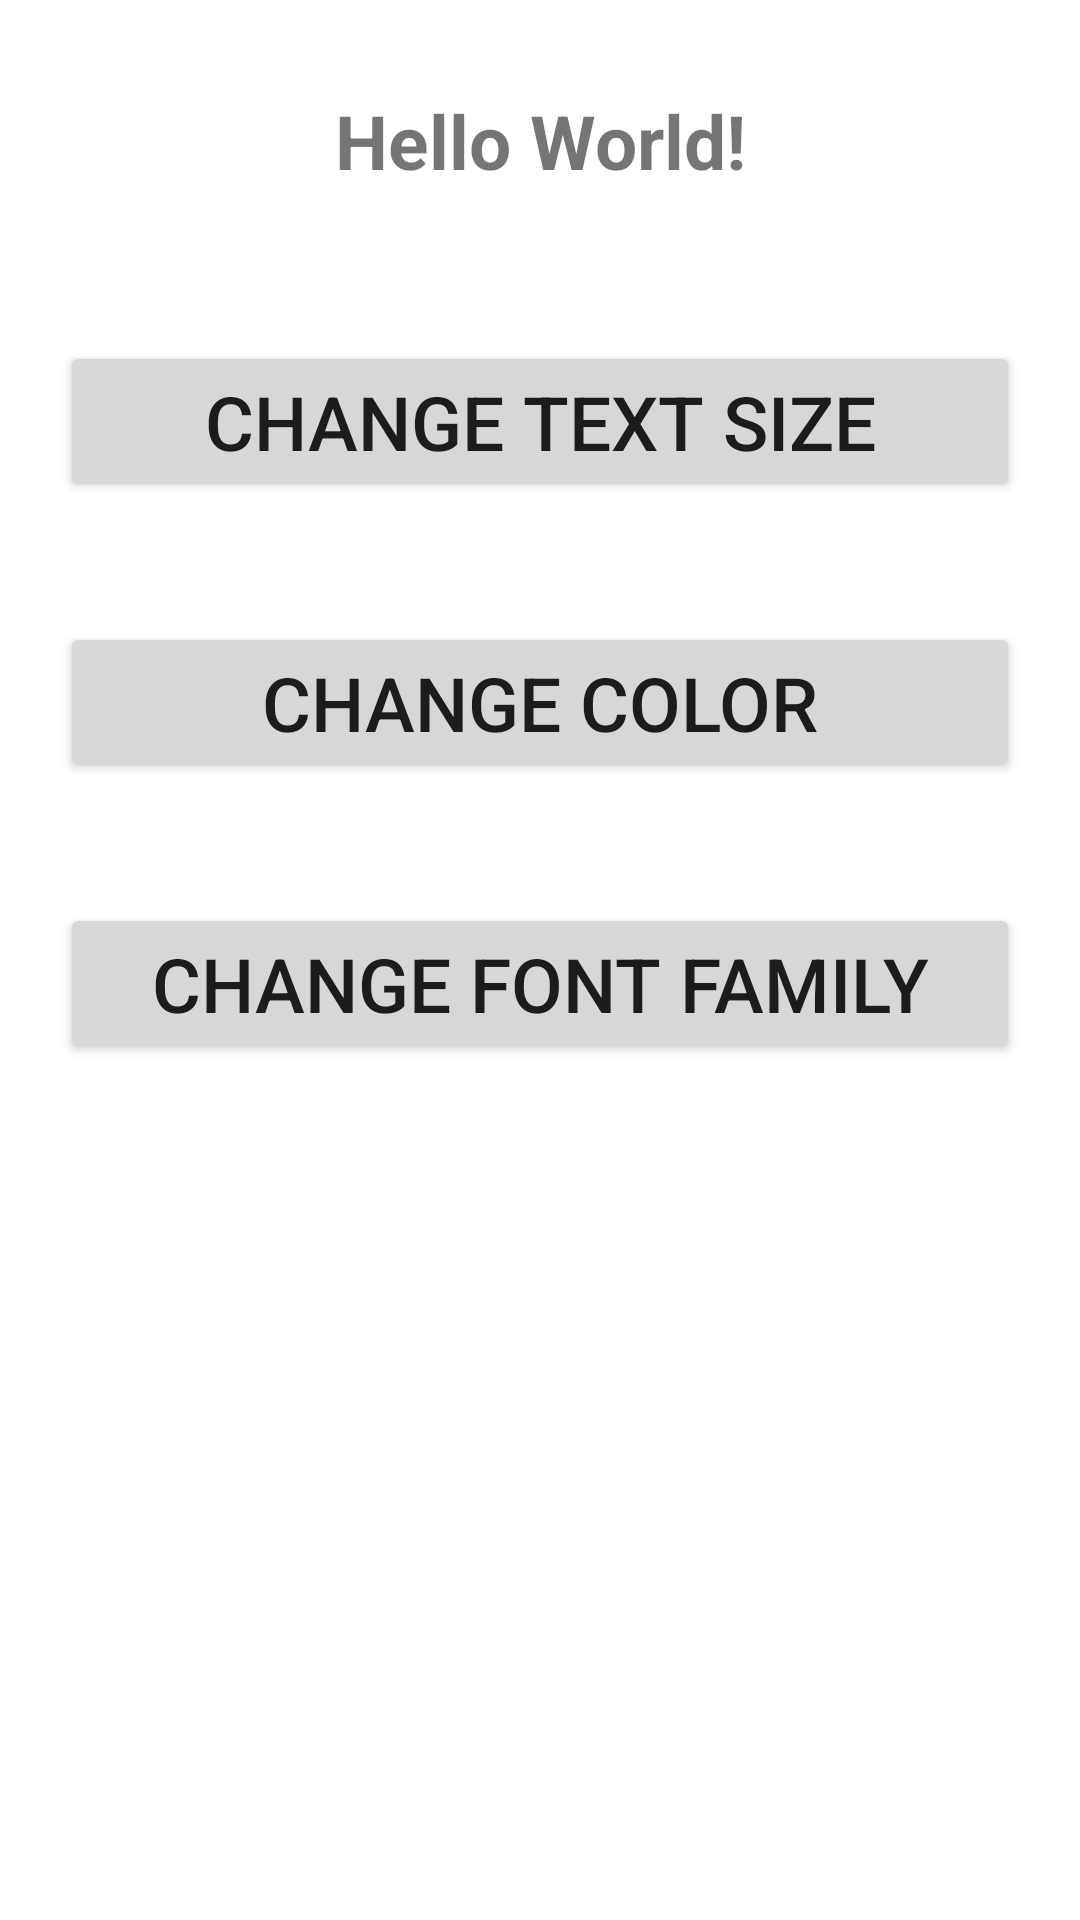

Here is an Android app screen rendered from its layout file. Give the layout XML and the strings, colors and styles it references.
<!-- AndroidManifest.xml: application theme Theme.Week2BasicsApp -->
<!-- res/layout/activity_week2.xml -->
<?xml version="1.0" encoding="utf-8"?>
<LinearLayout xmlns:android="http://schemas.android.com/apk/res/android"
    android:layout_width="match_parent"
    android:layout_height="match_parent"
    android:orientation="vertical">

    <TextView
        android:id="@+id/textView"
        android:layout_width="match_parent"
        android:layout_height="wrap_content"
        android:layout_margin="30dp"
        android:gravity="center"
        android:text="Hello World!"
        android:textSize="25sp"
        android:textStyle="bold" />

    <Button
        android:id="@+id/txtSizeBtn"
        android:layout_width="match_parent"
        android:layout_height="wrap_content"
        android:layout_margin="20dp"
        android:gravity="center"
        android:text="Change Text size"
        android:textSize="25sp" />

    <Button
        android:id="@+id/txtColorBtn"
        android:layout_width="match_parent"
        android:layout_height="wrap_content"
        android:layout_margin="20dp"
        android:gravity="center"
        android:text="Change color"
        android:textSize="25sp" />

    <Button
        android:id="@+id/txtFontFamilyBtn"
        android:layout_width="match_parent"
        android:layout_height="wrap_content"
        android:layout_margin="20dp"
        android:gravity="center"
        android:text="Change Font Family"
        android:textSize="25sp" />
</LinearLayout>
<!-- resources referenced by this layout -->
<resources>
  <style name="Theme.Week2BasicsApp" parent="Theme.MaterialComponents.DayNight.DarkActionBar">
          
          <item name="colorPrimary">@color/purple_500</item>
          <item name="colorPrimaryVariant">@color/purple_700</item>
          <item name="colorOnPrimary">@color/white</item>
          
          <item name="colorSecondary">@color/teal_200</item>
          <item name="colorSecondaryVariant">@color/teal_700</item>
          <item name="colorOnSecondary">@color/black</item>
          
          <item name="android:statusBarColor" tools:targetApi="l">?attr/colorPrimaryVariant</item>
          
      </style>
  <color name="purple_500">#FF6200EE</color>
  <color name="purple_700">#FF3700B3</color>
  <color name="white">#FFFFFFFF</color>
  <color name="teal_200">#FF03DAC5</color>
  <color name="teal_700">#FF018786</color>
  <color name="black">#FF000000</color>
</resources>
